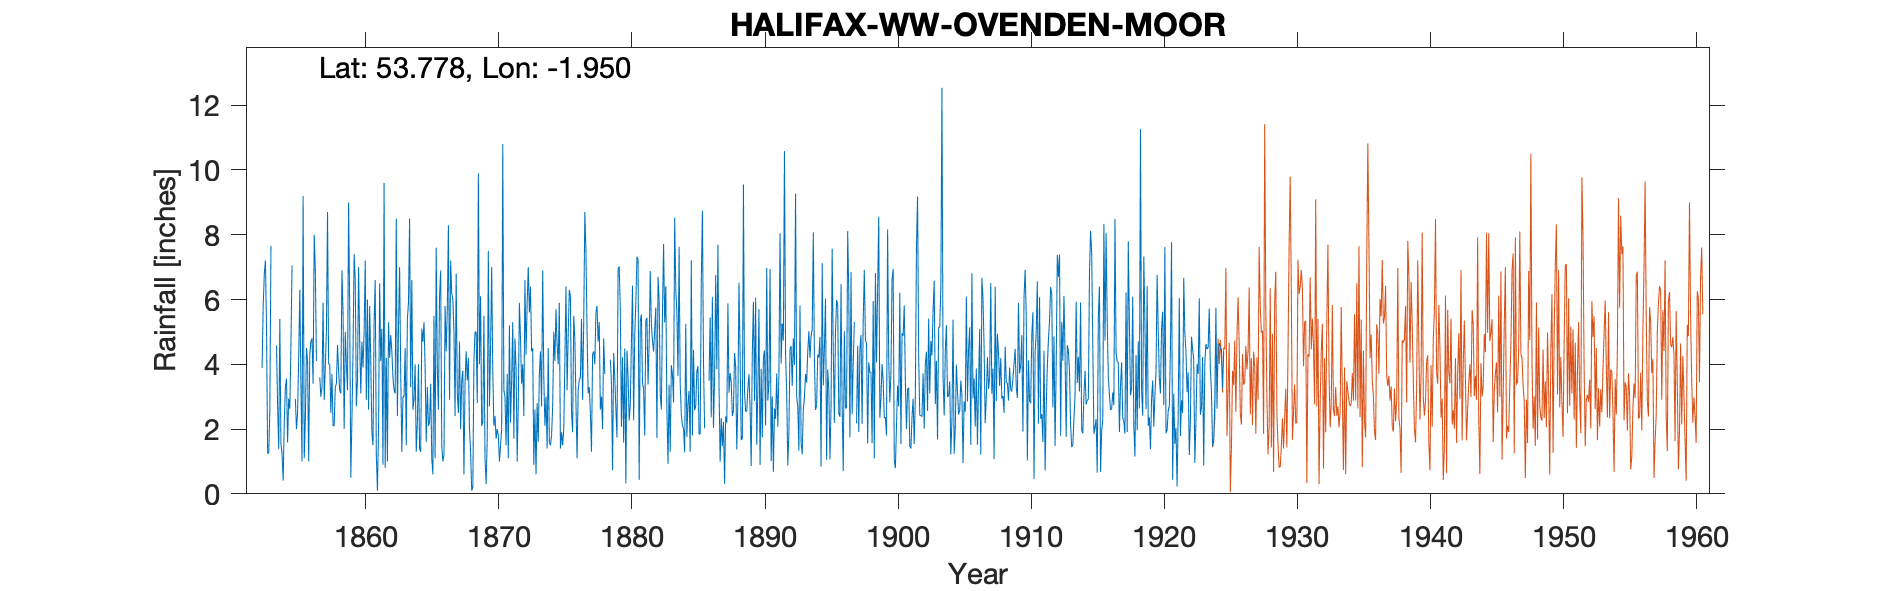

Source data for this figure (header and first rows):
HALIFAX OVENDEN MOOR - old gauge, , , , , , , , , , , , , , , , , , , , , , , 
Grid ref, SE034313, Long, -1.95, Lat, 53.78, Elevation, 1375, ft, , , , , , , , , , , , , , , 
Station no, 3256, , , , , , , , , , , , , , , , , , , , , , 
, 1850, 1851, 1852, 1853, 1854, 1855, 1856, 1857, 1858, 1859, 1860, 1861, 1862, 1863, 1864, 1865, 1866, 1867, 1868, 1869, 1870, 1871, 1872
January, , , , 5.1, 5.4, -999, 4.5, 3.6, 2.1, 4, 4.7, 1.5, 4.2, 7, 2.6, 1.6, 6.1, 6, 4.4, 4, 3.8, 1.5, 5.9
February, , , , 1.25, 1.55, -999, 4.1, 3, 2.1, 3.2, 3.1, 5.3, 1, 3.7, 2.9, 3.3, 6.9, 5, 3.5, 6.1, 2.1, 3.7, 4.8
March, , , , 1.25, 1.23, 2.93, 1, 3.3, 3.3, 9, 4.7, 6.6, 5.3, 1.3, 4, 2.1, 1.5, 2.4, 4.2, 2.1, 2.4, 1.1, 3.4
April, , , , 2.6, 0.41, 2, 4.3, 5.9, 3.4, 5.7, 3.9, 1.2, 4.2, 3, 1.3, 2.2, 1, 6.8, 2, 2.2, 1.7, 5.2, 4
May, , , , 7.65, 2.21, 2.5, 4.7, 2.9, 4.6, 0.5, 5, 0.1, 4.9, 3, 2.2, 3.4, 1.2, 3.1, 1.3, 5.5, 2, 2.2, 2.4
June, , , , , 3.28, 4.2, 4.8, 3.9, 3.8, 2.3, 7.2, 2, 4.4, 4.5, 4, 1.1, 5.8, 2.5, 0.1, 1.1, 1.8, 3.5, 6.6
July, , , , , 3.56, 6.3, 3.4, 5, 3.2, 4.4, 2.9, 6.5, 3.6, 1.5, 1.4, 0.6, 4.4, 4.7, 0.2, 0.3, 1, 5.3, 4.3
August, , , , , 1.58, 3.4, 8, 8.7, 3.1, 7.4, 6, 4.1, 3.2, 5.4, 1.3, 5.5, 5.7, 2, 4.1, 1.7, 1.5, 1.7, 5.9
September, , , 3.88, , 2.94, 1, 6.9, 4, 6.9, 6.6, 2.6, 5.1, 3.1, 5.9, 5.1, 1.1, 8.3, 3.5, 5, 7.5, 2, 4.8, 7
October, , , 5.79, 4.58, 2.63, 9.2, 4.1, 4, 5.6, 2.7, 5.8, 0.9, 8.5, 8.5, 4.7, 7.6, 2.9, 3.8, 5, 2.7, 10.8, 3.9, 5.6
November, , , 6.79, 2.72, 4.56, 1.1, -999, 2.5, 2, 3.5, 4.1, 9.6, 2.4, 3.3, 5.3, 3.9, 7.2, 0.6, 2.8, 4.5, 3.2, 1, 6.4
December, , , 7.2, 1.38, 7.05, 2.3, -999, 3.7, 5, 7, 1.9, 0.8, 5.2, 6.6, 3.9, 2.6, 6.2, 3.4, 9.9, 7, 3, 2.8, 4.4
Total, , , , , 36.4, 39.97, 57.2, 50.5, 45.1, 56.3, 51.9, 43.7, 50, 53.7, 38.7, 35, 57.2, 43.8, 42.5, 44.7, 35.3, 36.7, 60.7
1855 Jan/Feb bracketed, , , , , , , , , , , , , , , , , , , , , , , 
1856 Nov/Dec bracketed, , , , , , , , , , , , , , , , , , , , , , , 
1864 total arithmetic, , , , , , , , , , , , , , , , , , , , , , , 
1878 Oct estimated, , , , , , , , , , , , , , , , , , , , , , , 
1886 Jan/Feb/Mar bracketed, , , , , , , , , , , , , , , , , , , , , , , 
1897 Apr tampered so omitted, , , , , , , , , , , , , , , , , , , , , , , 
